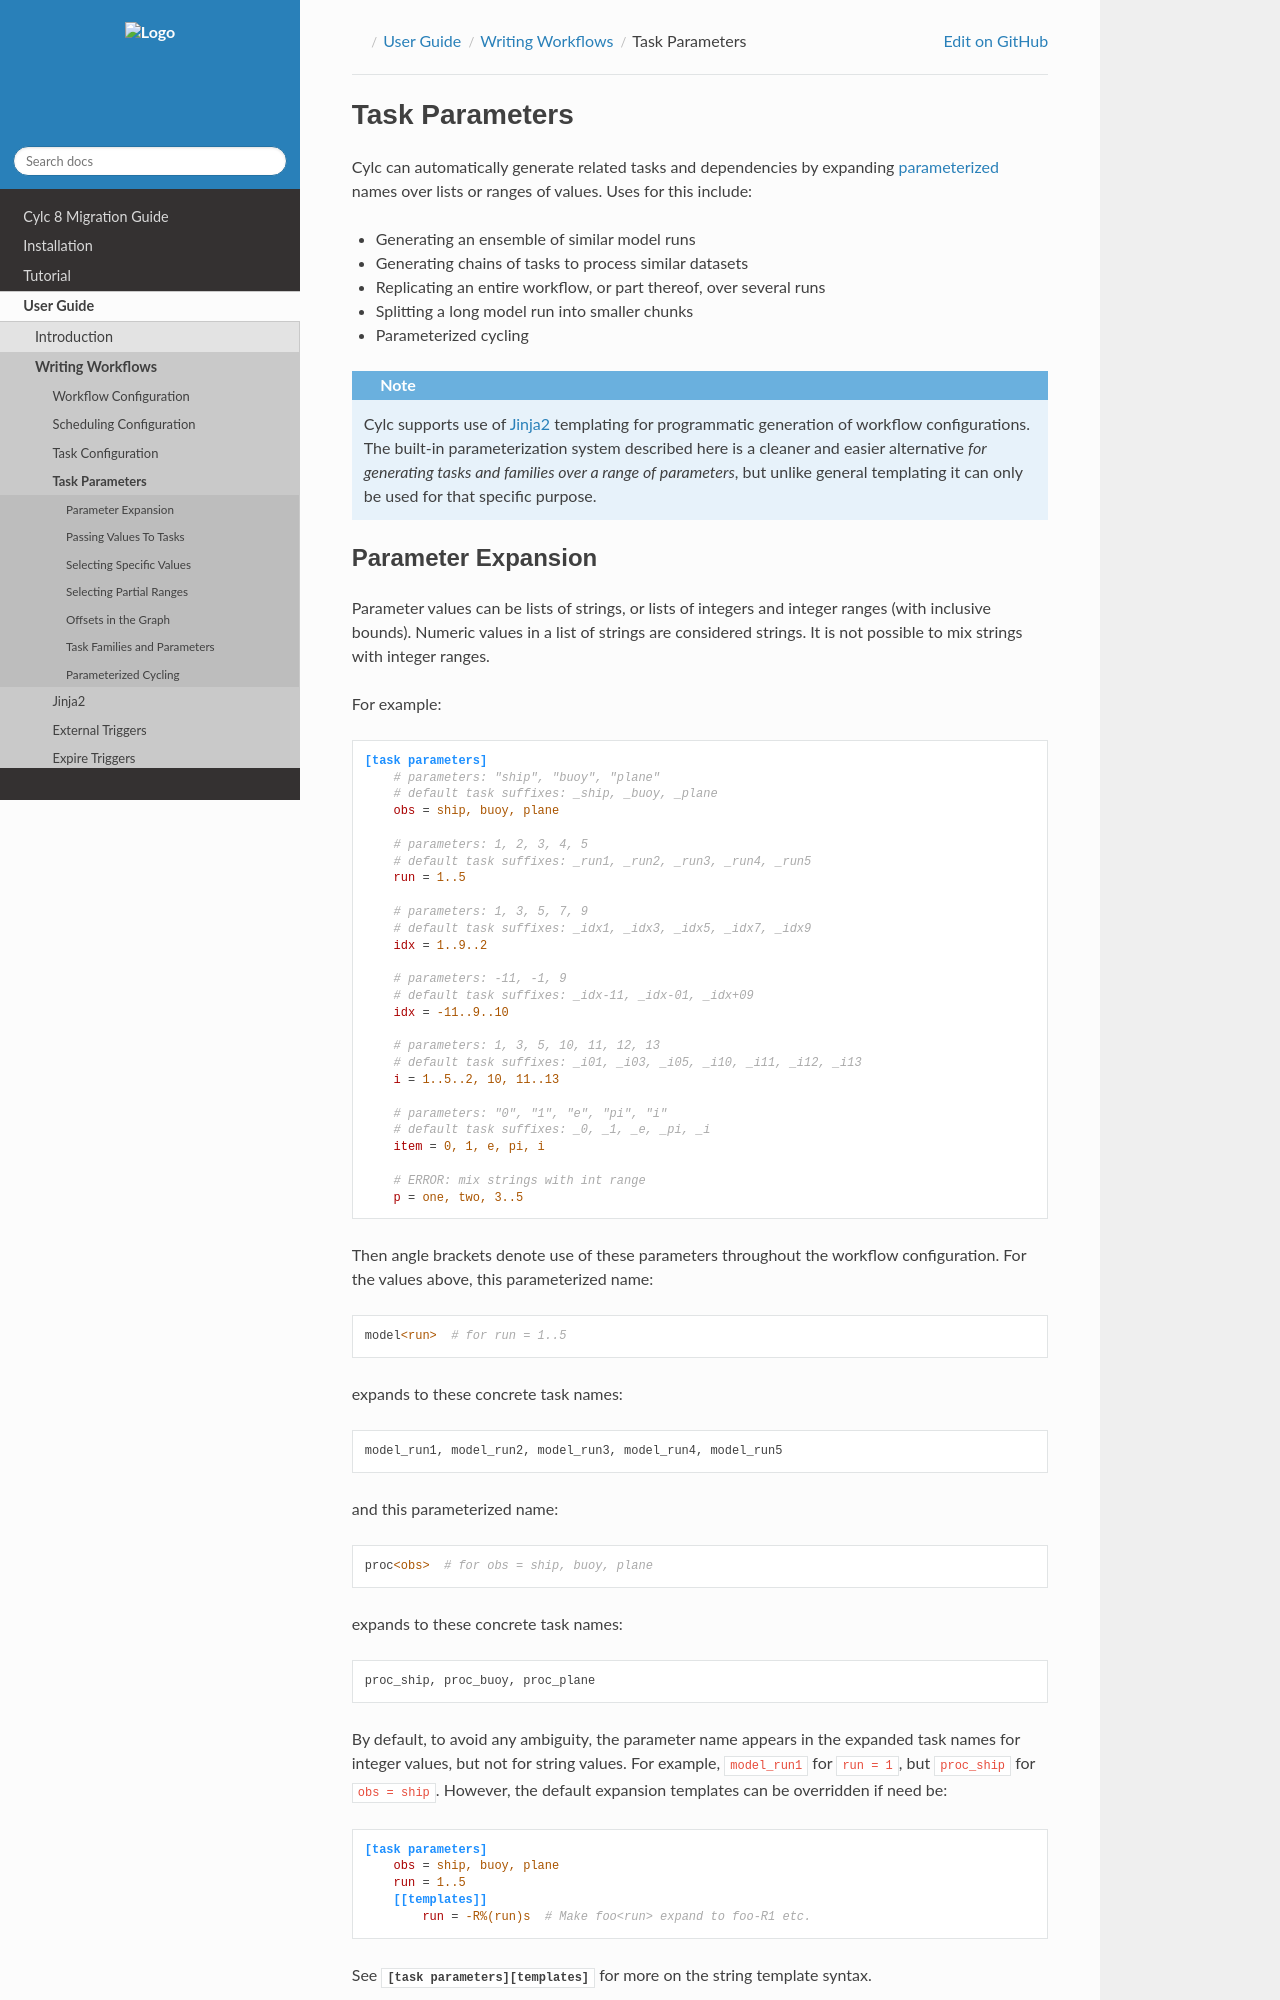

repository: cylc/cylc-doc · page: nightly_8.8/html/user-guide/writing-workflows/parameterized-tasks.html · generator: jekyll

.. _User Guide Param:

Task Parameters
===============

Cylc can automatically generate related tasks and dependencies by expanding
:term:`parameterized <parameterization>` names over lists or ranges of
values. Uses for this include:

- Generating an ensemble of similar model runs
- Generating chains of tasks to process similar datasets
- Replicating an entire workflow, or part thereof, over several runs
- Splitting a long model run into smaller chunks
- Parameterized cycling

.. note::

   Cylc supports use of :ref:`Jinja2 <User Guide Jinja2>`
   templating for programmatic generation of workflow
   configurations. The built-in parameterization system described here
   is a cleaner and easier alternative *for generating tasks and families
   over a range of parameters*, but unlike general templating it can only be
   used for that specific purpose.
